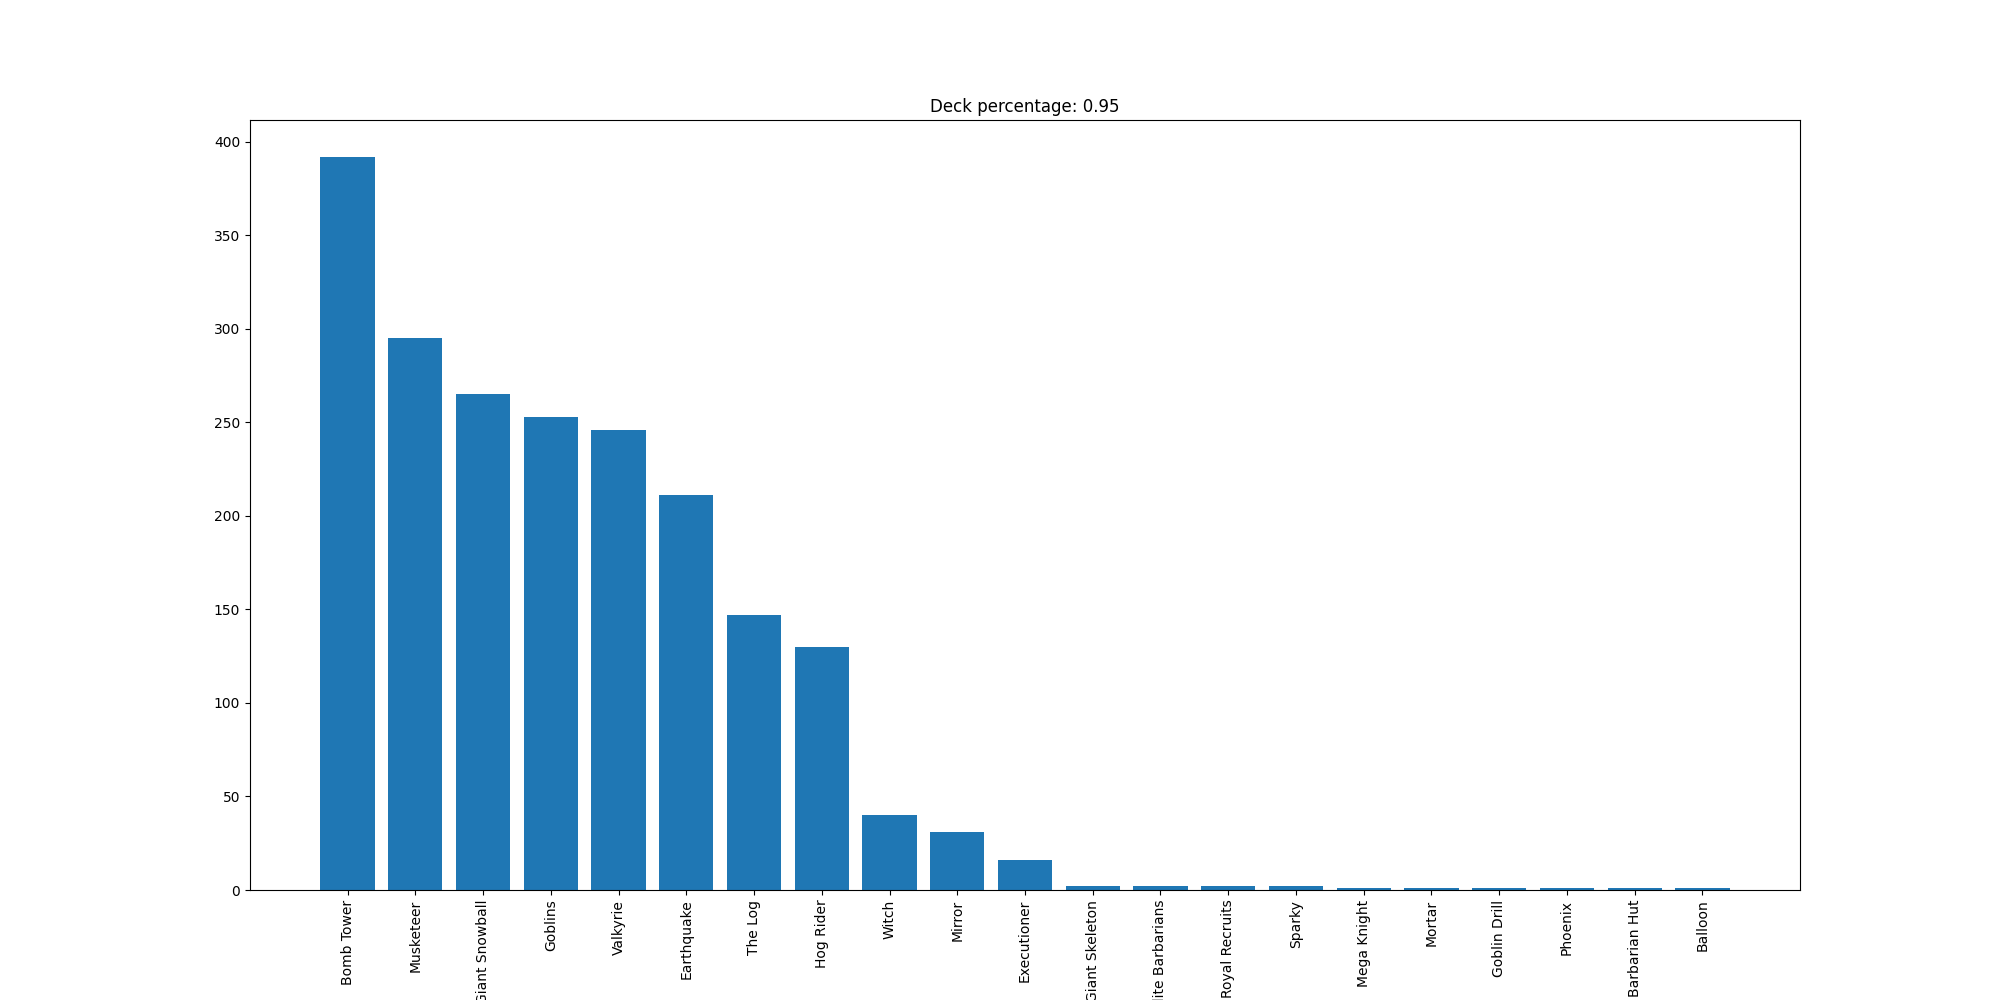

The file beside this chart, header and first rows:
Bomb Tower, 392
Musketeer, 295
Giant Snowball, 265
Goblins, 253
Valkyrie, 246
Earthquake, 211
The Log, 147
Hog Rider, 130
Witch, 40
Mirror, 31
Executioner, 16
Giant Skeleton, 2
Elite Barbarians, 2
Royal Recruits, 2
Sparky, 2
Mega Knight, 1
Mortar, 1
Goblin Drill, 1
Phoenix, 1
Barbarian Hut, 1
Balloon, 1
